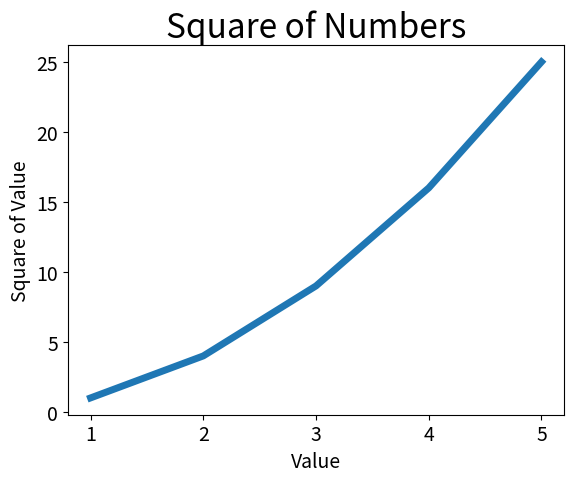

This chart was generated by the following Python code:
import matplotlib.pyplot as plt

squares = [1, 4, 9, 16, 25]
input_values = [1, 2, 3, 4, 5]
# sets the line-width and input values
plt.plot(input_values, squares, linewidth=5)
# sets a title
plt.title("Square of Numbers", fontsize=24)
# sets a label on the x axis
plt.xlabel("Value", fontsize=14)
# sets a label on the y axis
plt.ylabel("Square of Value", fontsize=14)
# sets the tick
plt.tick_params("both", labelsize=14)
plt.show()
